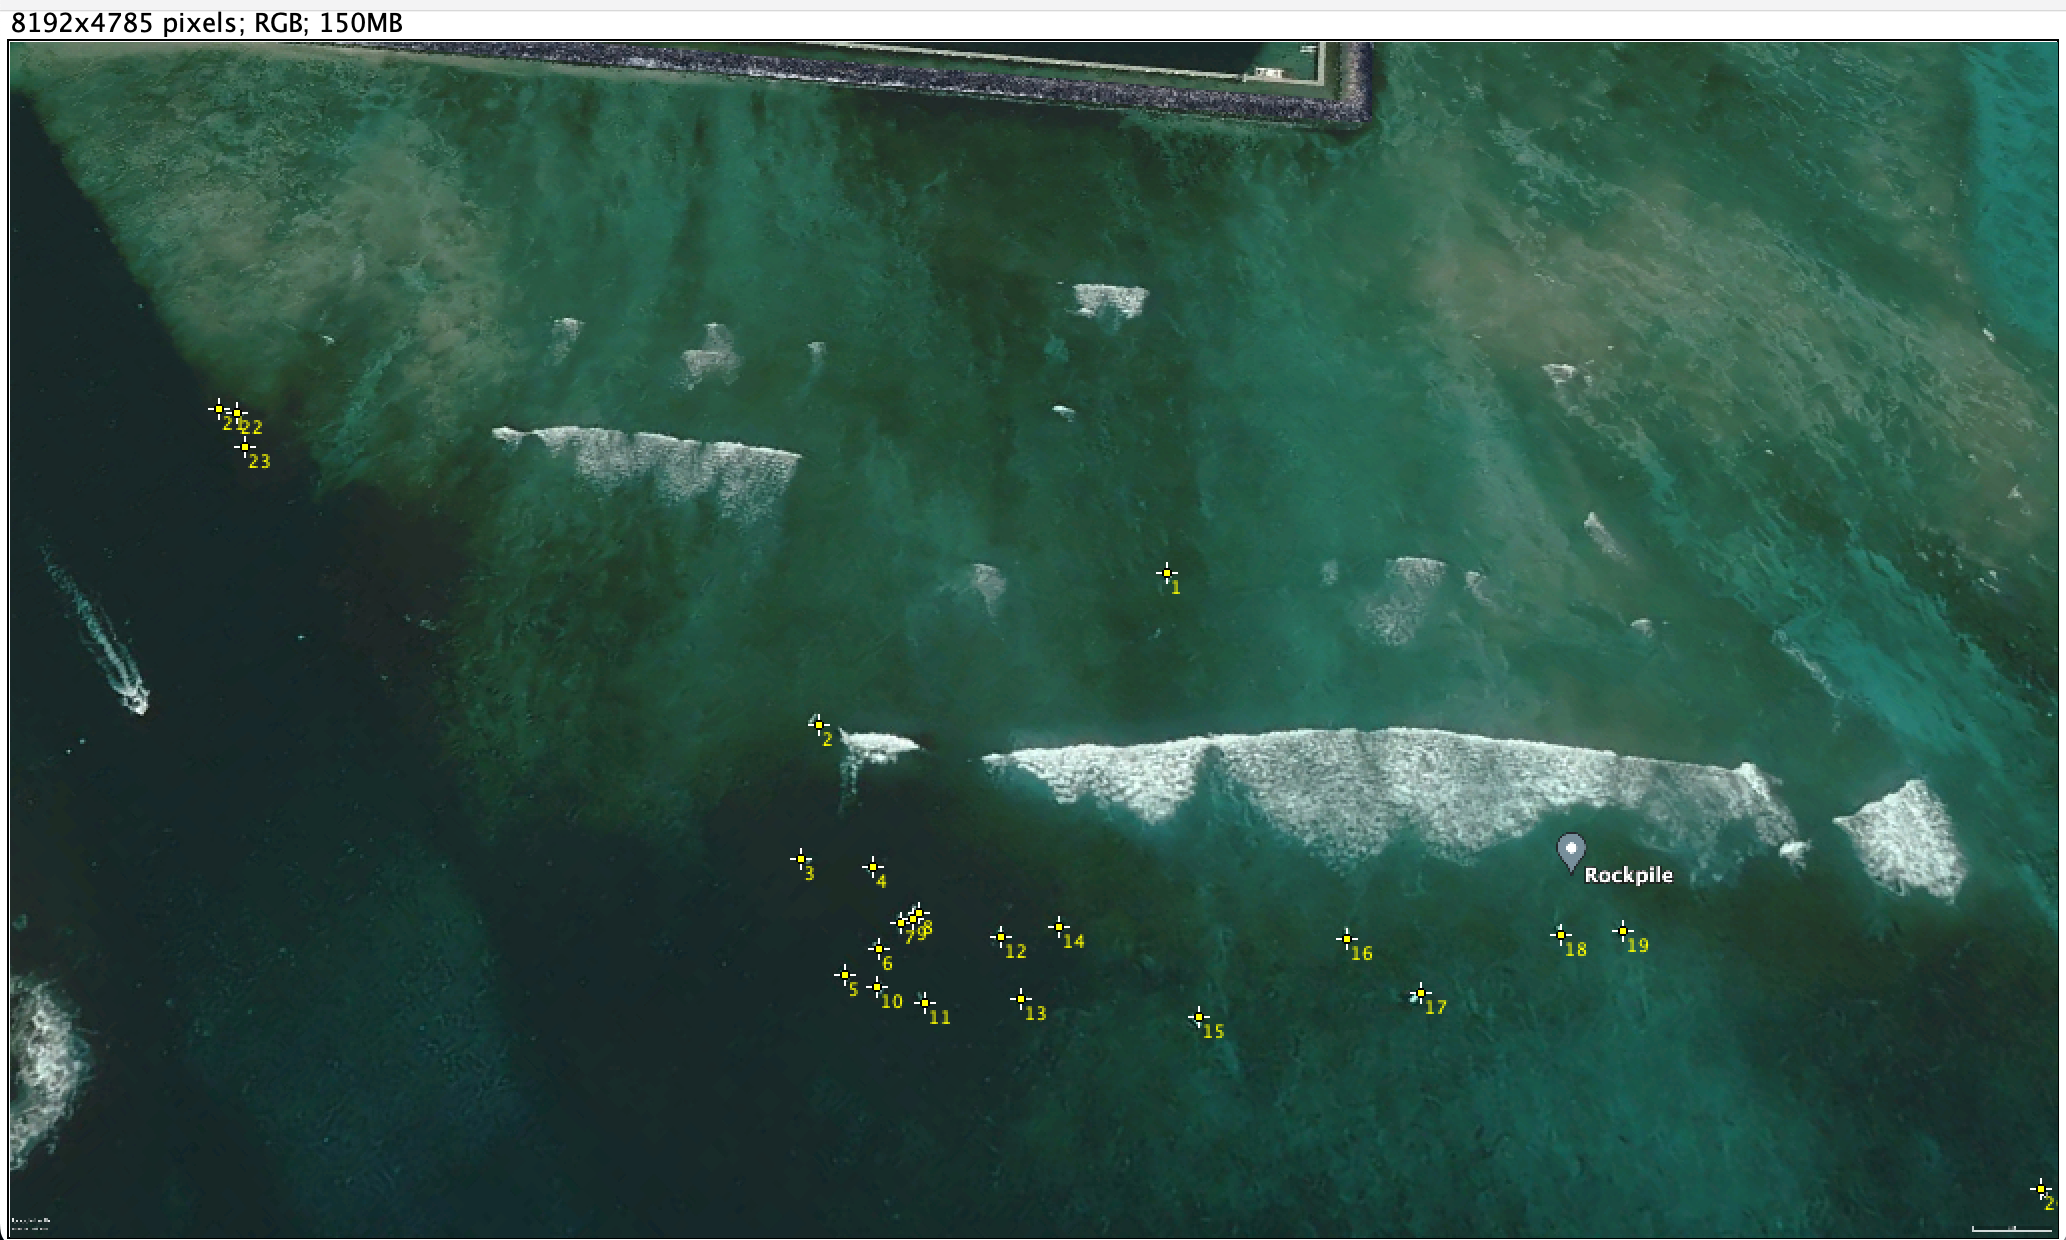

Data behind this chart, as committed beside it:
, Area, Mean, Min, Max, X, Y
1, 0, 51, 51, 51, 4628, 2120
2, 0, 49, 49, 49, 3236, 2732
3, 0, 35, 35, 35, 3164, 3266
4, 0, 35, 35, 35, 3452, 3296
5, 0, 103, 103, 103, 3338, 3732
6, 0, 67, 67, 67, 3476, 3624
7, 0, 77, 77, 77, 3566, 3522
8, 0, 30, 30, 30, 3638, 3480
9, 0, 29, 29, 29, 3614, 3504
10, 0, 23, 23, 23, 3464, 3780
11, 0, 113, 113, 113, 3656, 3840
12, 0, 96, 96, 96, 3962, 3576
13, 0, 201, 201, 201, 4046, 3828
14, 0, 86, 86, 86, 4196, 3540
15, 0, 40, 40, 40, 4754, 3900
16, 0, 92, 92, 92, 5348, 3588
17, 0, 67, 67, 67, 5642, 3804
18, 0, 198, 198, 198, 6200, 3570
19, 0, 83, 83, 83, 6452, 3558
20, 0, 41, 41, 41, 8126, 4586
21, 0, 39, 39, 39, 835.5, 1464
22, 0, 39, 39, 39, 903.5, 1480
23, 0, 76, 76, 76, 939.5, 1616
